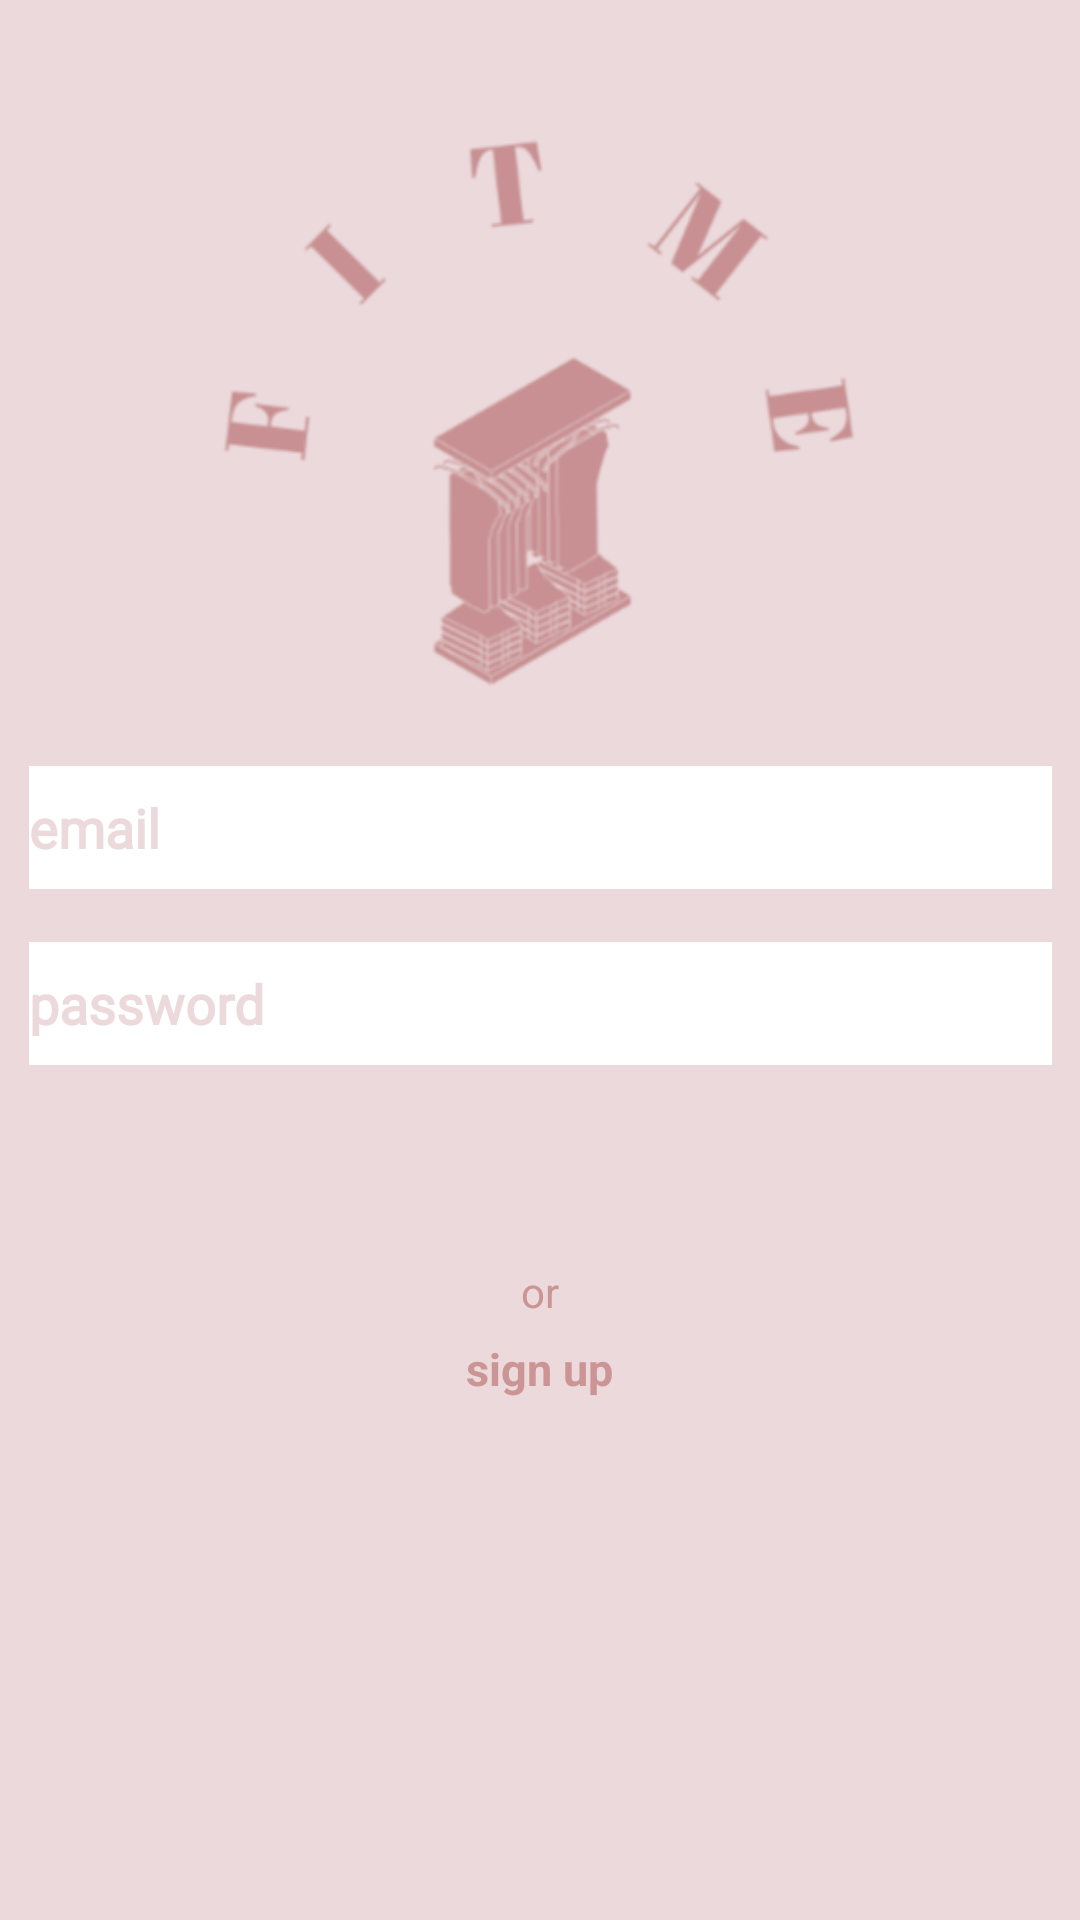

Reconstruct the res/layout file that produces this screen, plus the resources it refers to.
<!-- AndroidManifest.xml: application theme Theme.FitMeFriend -->
<!-- res/layout/activity_log_in.xml -->
<?xml version="1.0" encoding="utf-8"?>
<androidx.constraintlayout.widget.ConstraintLayout xmlns:android="http://schemas.android.com/apk/res/android"
    xmlns:app="http://schemas.android.com/apk/res-auto"
    xmlns:tools="http://schemas.android.com/tools"
    android:id="@+id/logInTextView"
    android:layout_width="match_parent"
    android:layout_height="match_parent"
    android:background="@color/backgroundColor"
    android:backgroundTint="@color/backgroundColor"
    tools:context=".LogInActivity"
    tools:layout_editor_absoluteX="0dp"
    tools:layout_editor_absoluteY="-63dp">

    <EditText
        android:id="@+id/logInEmail"
        android:layout_width="341dp"
        android:layout_height="41dp"
        android:background="@drawable/pinksparkles"
        android:backgroundTint="@color/white"
        android:ems="10"
        android:fontFamily="@font/biryani_bold"
        android:hint="email"
        android:inputType="textPersonName"
        android:textColor="@color/backgroundColor"
        android:textColorHint="@color/backgroundColor"
        android:textColorLink="@color/primaryTextColor"
        android:textStyle="bold"
        app:layout_constraintBottom_toBottomOf="parent"
        app:layout_constraintEnd_toEndOf="parent"
        app:layout_constraintStart_toStartOf="parent"
        app:layout_constraintTop_toTopOf="parent"
        app:layout_constraintVertical_bias="0.426" />

    <Button
        android:id="@+id/logInSwitchToSignUp"
        style="@style/Widget.Material3.Button.TonalButton"
        android:layout_width="146dp"
        android:layout_height="42dp"
        android:backgroundTint="@color/backgroundColor"
        android:onClick="signUpClicked"
        android:shadowColor="@android:color/transparent"
        android:shadowDx="0"
        android:shadowDy="0"
        android:shadowRadius="0"
        android:text="sign up"
        android:textColor="@color/primaryDarkColor"
        android:textSize="15dp"
        android:textStyle="bold"
        app:layout_constraintBottom_toBottomOf="parent"
        app:layout_constraintEnd_toEndOf="parent"
        app:layout_constraintHorizontal_bias="0.498"
        app:layout_constraintStart_toStartOf="parent"
        app:layout_constraintTop_toTopOf="parent"
        app:layout_constraintVertical_bias="0.728" />

    <Button
        android:id="@+id/logInSwitchToSignUp3"
        style="@style/Widget.Material3.Button.TonalButton"
        android:layout_width="238dp"
        android:layout_height="53dp"
        android:backgroundTint="@color/primaryTextColor"
        android:onClick="logInClicked"
        android:shadowColor="@android:color/transparent"
        android:shadowDx="0"
        android:shadowDy="0"
        android:shadowRadius="0"
        android:text="log in"
        android:textColor="@color/backgroundColor"
        android:textSize="25dp"
        android:textStyle="bold"
        app:layout_constraintBottom_toBottomOf="parent"
        app:layout_constraintEnd_toEndOf="parent"
        app:layout_constraintHorizontal_bias="0.502"
        app:layout_constraintStart_toStartOf="parent"
        app:layout_constraintTop_toTopOf="parent"
        app:layout_constraintVertical_bias="0.634" />

    <TextView
        android:id="@+id/textView3"
        android:layout_width="wrap_content"
        android:layout_height="wrap_content"
        android:text="or"
        android:textColor="@color/primaryDarkColor"
        app:layout_constraintBottom_toBottomOf="parent"
        app:layout_constraintEnd_toEndOf="parent"
        app:layout_constraintStart_toStartOf="parent"
        app:layout_constraintTop_toTopOf="parent"
        app:layout_constraintVertical_bias="0.678" />

    <EditText
        android:id="@+id/logPassword"
        android:layout_width="341dp"
        android:layout_height="41dp"
        android:background="@drawable/pinksparkles"
        android:backgroundTint="@color/white"
        android:ems="10"
        android:fontFamily="@font/biryani_bold"
        android:hint="password"
        android:inputType="textPersonName"
        android:textColor="@color/backgroundColor"
        android:textColorHint="@color/backgroundColor"
        android:textStyle="bold"
        app:layout_constraintBottom_toBottomOf="parent"
        app:layout_constraintEnd_toEndOf="parent"
        app:layout_constraintStart_toStartOf="parent"
        app:layout_constraintTop_toTopOf="parent"
        app:layout_constraintVertical_bias="0.524" />


    <ImageView
        android:id="@+id/imageView3"
        android:layout_width="259dp"
        android:layout_height="192dp"
        app:layout_constraintBottom_toBottomOf="parent"
        app:layout_constraintEnd_toEndOf="parent"
        app:layout_constraintStart_toStartOf="parent"
        app:layout_constraintTop_toTopOf="parent"
        app:layout_constraintVertical_bias="0.092"
        app:srcCompat="@drawable/reallegitlogo" />

</androidx.constraintlayout.widget.ConstraintLayout>
<!-- resources referenced by this layout -->
<resources>
  <color name="backgroundColor">#ecd9db</color>
  <color name="primaryDarkColor">#cc9595</color>
  <color name="primaryTextColor">#403937</color>
  <color name="white">#FFFFFFFF</color>
  <!-- drawable pinksparkles: png bitmap (drawable, 53701 bytes) -->
  <!-- drawable reallegitlogo: png bitmap (drawable, 24360 bytes) -->
  <style name="Theme.FitMeFriend" parent="Theme.MaterialComponents.DayNight.DarkActionBar">
          
          <item name="colorPrimary">@color/primaryTextColor</item>
          <item name="colorPrimaryVariant">@color/purple_700</item>
          <item name="colorOnPrimary">@color/white</item>
          
          <item name="colorSecondary">@color/teal_200</item>
          <item name="colorSecondaryVariant">@color/teal_700</item>
          <item name="colorOnSecondary">@color/black</item>
          
          <item name="android:statusBarColor" tools:targetApi="l">?attr/colorPrimaryVariant</item>
          
      </style>
  <color name="purple_700">#F89EF4</color>
  <color name="teal_200">#FF03DAC5</color>
  <color name="teal_700">#FF018786</color>
  <color name="black">#FF000000</color>
</resources>
